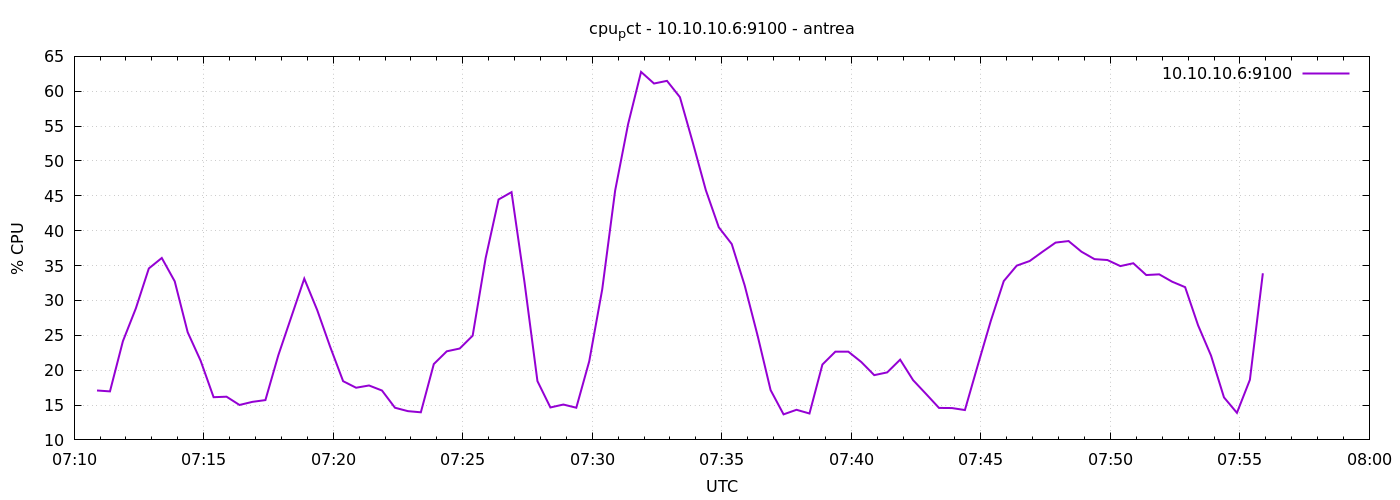

Values plotted in this chart, from the file beside it:
1777014653	17.085714285714783
1777014683	16.96
1777014713	24.16
1777014743	28.87
1777014773	34.59
1777014803	36.09
1777014833	32.74
1777014863	25.43
1777014893	21.35
1777014923	16.12
1777014953	16.2
1777014983	15.01
1777015013	15.46
1777015043	15.71
1777015073	22.16
1777015103	27.64
1777015133	33.12
1777015163	28.61
1777015193	23.35
1777015223	18.42
1777015253	17.48
1777015283	17.8
1777015313	17.08
1777015343	14.61
1777015373	14.12
1777015403	13.96
1777015433	20.88
1777015463	22.7
1777015493	23.1
1777015523	24.95
1777015553	36.06
1777015583	44.48
1777015613	45.53
1777015643	32.63
1777015673	18.43
1777015703	14.65
1777015733	15.07
1777015763	14.61
1777015793	21.29
1777015823	31.57
1777015853	45.77
1777015883	55.29
1777015913	62.77
1777015943	61.11
1777015973	61.49
1777016003	59.15
1777016033	52.6
1777016063	45.81
1777016093	40.49
1777016123	38.09
1777016153	32.14
1777016183	24.93
1777016213	17.14
1777016243	13.66
1777016273	14.32
1777016303	13.79
1777016333	20.81
1777016363	22.66
1777016393	22.65
1777016423	21.17
1777016453	19.29
... 30 more rows
